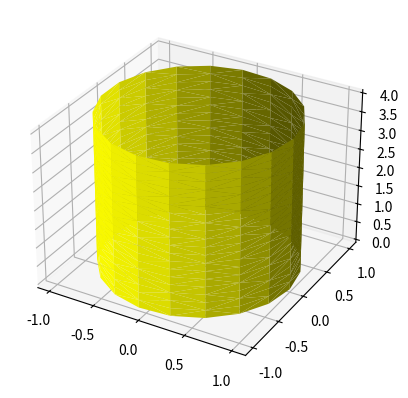

This chart was generated by the following Python code:
import numpy as np
import matplotlib.pyplot as pl
import matplotlib.pyplot as plt

from mpl_toolkits.mplot3d import Axes3D
import matplotlib.tri as mtri
import sys

u_ = np.linspace(0,2.0*np.pi,20)
v_ = np.linspace(0,4,20)

U,V = np.meshgrid(u_, v_)
u = U.flatten()
v = V.flatten()

x = np.cos(u)
y = np.sin(u)
z = v

tr = mtri.Triangulation(u, v)
#print(tr.triangles)

fig = pl.figure()
ax = fig.add_subplot(111, projection='3d')

ax.plot_trisurf(x,y,z, color='yellow', triangles=tr.triangles )

pl.show()
sys.exit(0)

# u, v are parameterisation variables
u = (np.linspace(0, 2.0 * np.pi, endpoint=True, num=50) * np.ones((10, 1))).flatten()
v = np.repeat(np.linspace(-0.5, 0.5, endpoint=True, num=10), repeats=50).flatten()

# This is the Mobius mapping, taking a u, v pair and returning an x, y, z
# triple
x = (1 + 0.5 * v * np.cos(u / 2.0)) * np.cos(u)
y = (1 + 0.5 * v * np.cos(u / 2.0)) * np.sin(u)
z = 0.5 * v * np.sin(u / 2.0)

# Triangulate parameter space to determine the triangles
tri = mtri.Triangulation(u, v)

fig = plt.figure()
ax = fig.add_subplot(1, 1, 1, projection='3d')

# The triangles in parameter space determine which x, y, z points are
# connected by an edge
ax.plot_trisurf(x, y, z, triangles=tri.triangles, cmap=plt.cm.Spectral)

pl.show()
